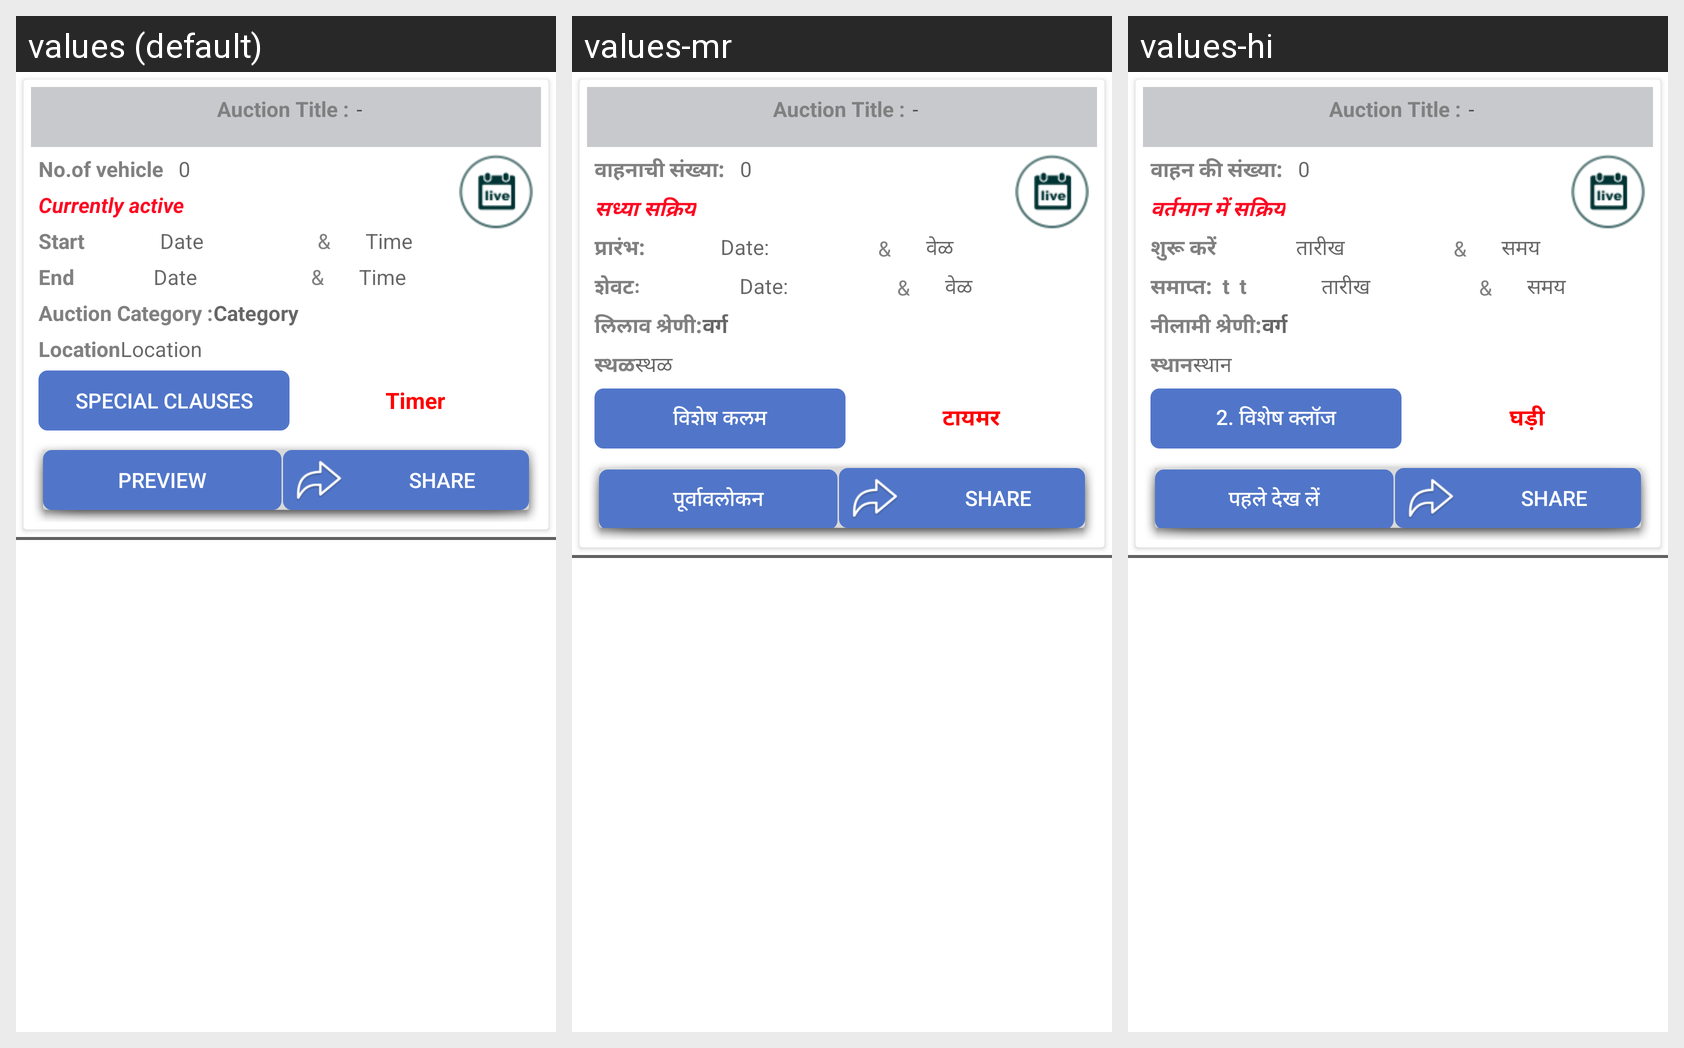

The Android screen above is rendered under several locales of the same app. Produce the string resources it draws, with the default and per-locale values.
Android screen res/layout/active_auction_adapter.xml rendered under 3 locales, left to right: values (default), values-mr, values-hi. Device: Nexus 5 (rendered at 1080×1920; each locale shown at half size, 540×960, under a caption strip naming it); theme AppTheme.
Strings drawn on this screen, with the default value and each locale's value (text and hints the layout hard-codes, and strings that could not be matched under every locale, appear in the picture but are not listed):

no_of_vehicle
  values: No.of vehicle
  values-mr: वाहनाची संख्या:
  values-hi: वाहन की संख्या:

currently_active
  values: Currently active
  values-mr: सध्या सक्रिय
  values-hi: वर्तमान में सक्रिय

start
  values: Start
  values-mr: प्रारंभ:
  values-hi: शुरू करें 

times
  values: Time
  values-mr: वेळ 
  values-hi: समय  

dates
  values: Date
  values-mr: Date:
  values-hi: तारीख

end
  values: End	
  values-mr: शेवटः 	 	
  values-hi: समाप्त:  t  t

auction_category
  values: Auction Category :
  values-mr: लिलाव श्रेणी:
  values-hi: नीलामी श्रेणी:

category
  values: Category
  values-mr: वर्ग
  values-hi: वर्ग

location
  values: Location
  values-mr: स्थळ
  values-hi: स्थान

special_clauses
  values: Special clauses
  values-mr: विशेष कलम
  values-hi: 2. विशेष क्लॉज

timer
  values: Timer
  values-mr: टायमर
  values-hi: घड़ी

preview
  values: Preview
  values-mr: पूर्वावलोकन
  values-hi: पहले देख लें

share
  values: Share
  values-mr: Share
  values-hi: Share
